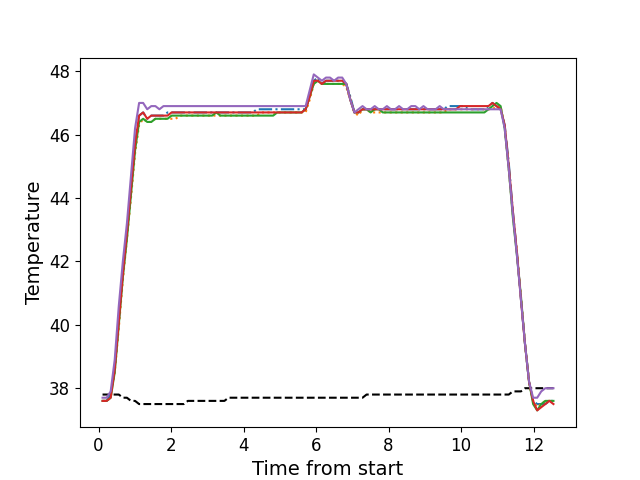

Values plotted in this chart, from the file beside it:
, times, neutral, z1, z2, z3, z4, z5
0, 0.1096, 37.8, 37.6, 37.6, 37.6, 37.6, 37.7
1, 0.2223, 37.8, 37.6, 37.6, 37.6, 37.6, 37.7
2, 0.3339, 37.8, 37.8, 37.7, 37.7, 37.7, 37.9
3, 0.4455, 37.8, 38.6, 38.5, 38.5, 38.6, 38.9
4, 0.5581, 37.8, 40.2, 39.9, 40.0, 40.1, 40.6
5, 0.6698, 37.7, 41.7, 41.4, 41.5, 41.6, 42.0
6, 0.7818, 37.7, 42.9, 42.7, 42.7, 42.9, 43.2
7, 0.894, 37.6, 44.3, 44.0, 44.1, 44.3, 44.7
8, 1.007, 37.6, 45.7, 45.4, 45.5, 45.7, 46.2
9, 1.118, 37.5, 46.6, 46.3, 46.4, 46.6, 47.0
10, 1.23, 37.5, 46.7, 46.5, 46.5, 46.7, 47.0
11, 1.343, 37.5, 46.5, 46.4, 46.4, 46.5, 46.8
12, 1.454, 37.5, 46.6, 46.4, 46.4, 46.6, 46.9
13, 1.568, 37.5, 46.6, 46.5, 46.5, 46.6, 46.9
14, 1.678, 37.5, 46.6, 46.5, 46.5, 46.6, 46.8
15, 1.791, 37.5, 46.6, 46.5, 46.5, 46.6, 46.9
16, 1.902, 37.5, 46.7, 46.5, 46.5, 46.6, 46.9
17, 2.015, 37.5, 46.7, 46.5, 46.6, 46.7, 46.9
18, 2.127, 37.5, 46.7, 46.5, 46.6, 46.7, 46.9
19, 2.239, 37.5, 46.7, 46.6, 46.6, 46.7, 46.9
20, 2.351, 37.5, 46.7, 46.6, 46.6, 46.7, 46.9
21, 2.464, 37.6, 46.7, 46.6, 46.6, 46.7, 46.9
22, 2.575, 37.6, 46.7, 46.6, 46.6, 46.7, 46.9
23, 2.687, 37.6, 46.7, 46.6, 46.6, 46.7, 46.9
24, 2.8, 37.6, 46.7, 46.6, 46.6, 46.7, 46.9
25, 2.911, 37.6, 46.7, 46.6, 46.6, 46.7, 46.9
26, 3.024, 37.6, 46.7, 46.6, 46.6, 46.7, 46.9
27, 3.135, 37.6, 46.7, 46.6, 46.6, 46.7, 46.9
28, 3.248, 37.6, 46.7, 46.6, 46.7, 46.7, 46.9
29, 3.36, 37.6, 46.7, 46.6, 46.6, 46.7, 46.9
30, 3.472, 37.6, 46.7, 46.6, 46.6, 46.7, 46.9
31, 3.584, 37.7, 46.7, 46.6, 46.6, 46.7, 46.9
32, 3.696, 37.7, 46.7, 46.6, 46.6, 46.7, 46.9
33, 3.808, 37.7, 46.7, 46.6, 46.6, 46.7, 46.9
34, 3.92, 37.7, 46.7, 46.6, 46.6, 46.7, 46.9
35, 4.032, 37.7, 46.7, 46.6, 46.6, 46.7, 46.9
36, 4.144, 37.7, 46.7, 46.6, 46.6, 46.7, 46.9
37, 4.256, 37.7, 46.7, 46.6, 46.6, 46.7, 46.9
38, 4.369, 37.7, 46.8, 46.6, 46.6, 46.7, 46.9
39, 4.48, 37.7, 46.8, 46.7, 46.6, 46.7, 46.9
40, 4.593, 37.7, 46.8, 46.7, 46.6, 46.7, 46.9
41, 4.705, 37.7, 46.8, 46.7, 46.6, 46.7, 46.9
42, 4.817, 37.7, 46.8, 46.7, 46.6, 46.7, 46.9
43, 4.929, 37.7, 46.8, 46.7, 46.7, 46.7, 46.9
44, 5.04, 37.7, 46.8, 46.7, 46.7, 46.7, 46.9
45, 5.153, 37.7, 46.8, 46.7, 46.7, 46.7, 46.9
46, 5.265, 37.7, 46.8, 46.7, 46.7, 46.7, 46.9
47, 5.377, 37.7, 46.8, 46.7, 46.7, 46.7, 46.9
48, 5.489, 37.7, 46.8, 46.7, 46.7, 46.7, 46.9
49, 5.601, 37.7, 46.8, 46.7, 46.7, 46.7, 46.9
50, 5.714, 37.7, 46.8, 46.7, 46.8, 46.8, 46.9
51, 5.825, 37.7, 47.2, 47.1, 47.2, 47.2, 47.4
52, 5.937, 37.7, 47.7, 47.6, 47.6, 47.7, 47.9
53, 6.05, 37.7, 47.8, 47.7, 47.7, 47.7, 47.8
54, 6.161, 37.7, 47.6, 47.6, 47.6, 47.6, 47.7
55, 6.274, 37.7, 47.7, 47.6, 47.6, 47.7, 47.8
56, 6.386, 37.7, 47.7, 47.6, 47.6, 47.7, 47.8
57, 6.498, 37.7, 47.7, 47.6, 47.6, 47.7, 47.7
58, 6.61, 37.7, 47.7, 47.6, 47.6, 47.7, 47.8
59, 6.722, 37.7, 47.7, 47.6, 47.6, 47.7, 47.8
... 52 more rows
